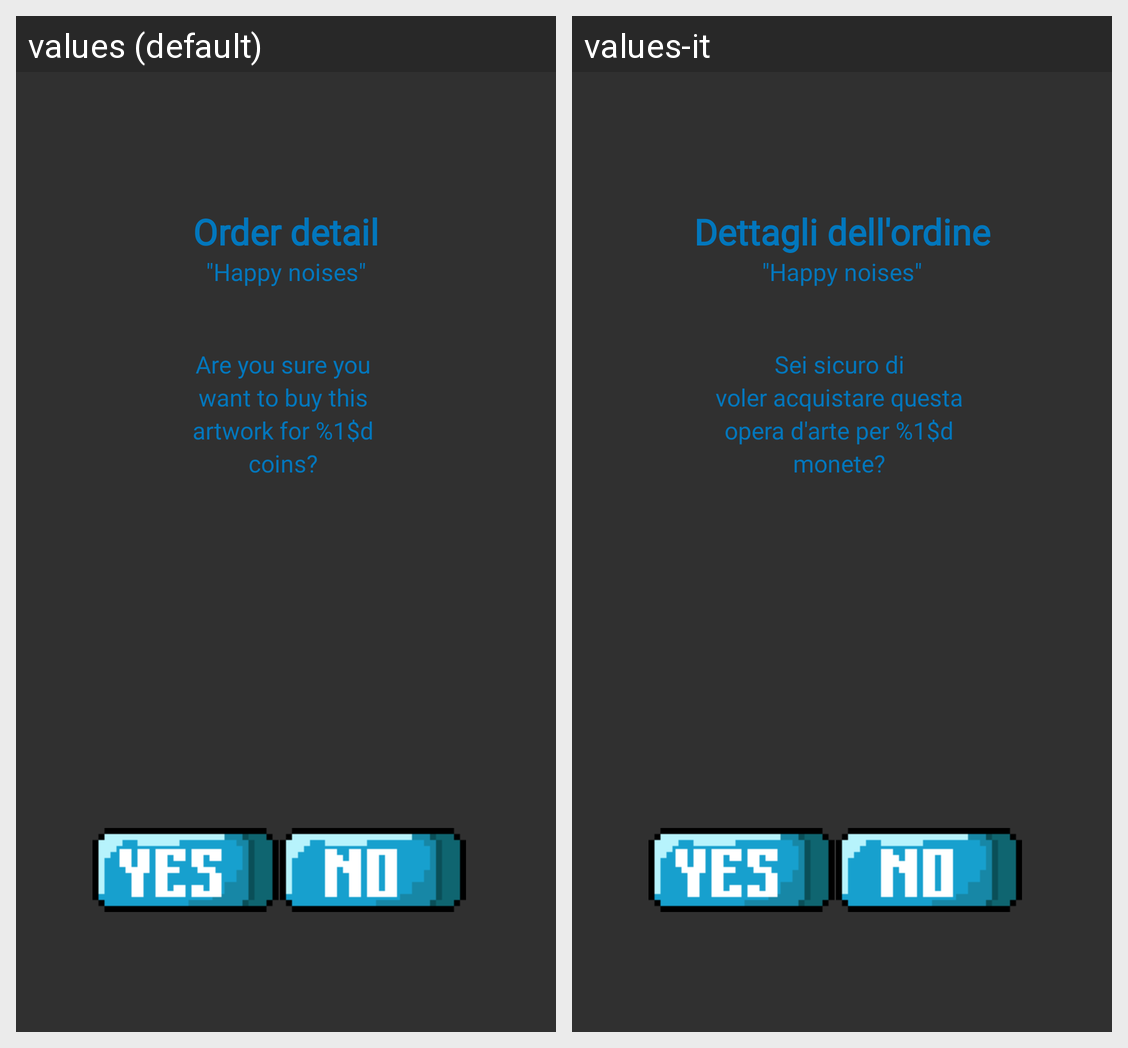

Translations of the strings shown on this Android screen, per locale in the grid:
Android screen res/layout/dialog_fragment_order_detail.xml rendered under 2 locales, left to right: values (default), values-it. Device: Nexus 5 (rendered at 1080×1920; each locale shown at half size, 540×960, under a caption strip naming it); theme Theme.AppCompat.NoActionBar.
Strings drawn on this screen, with the default value and each locale's value (text and hints the layout hard-codes, and strings that could not be matched under every locale, appear in the picture but are not listed):

order_detail
  values: Order detail
  values-it: Dettagli dell'ordine

order_detail_quote
  values: "Happy noises"
  values-it: "Happy noises"  [not translated; the default value is used]

order_detail_description
  values: Are you sure you
      want to buy this
      artwork for %1$d
      coins?
  values-it: Sei sicuro di
      voler acquistare questa
      opera d'arte per %1$d
      monete?
